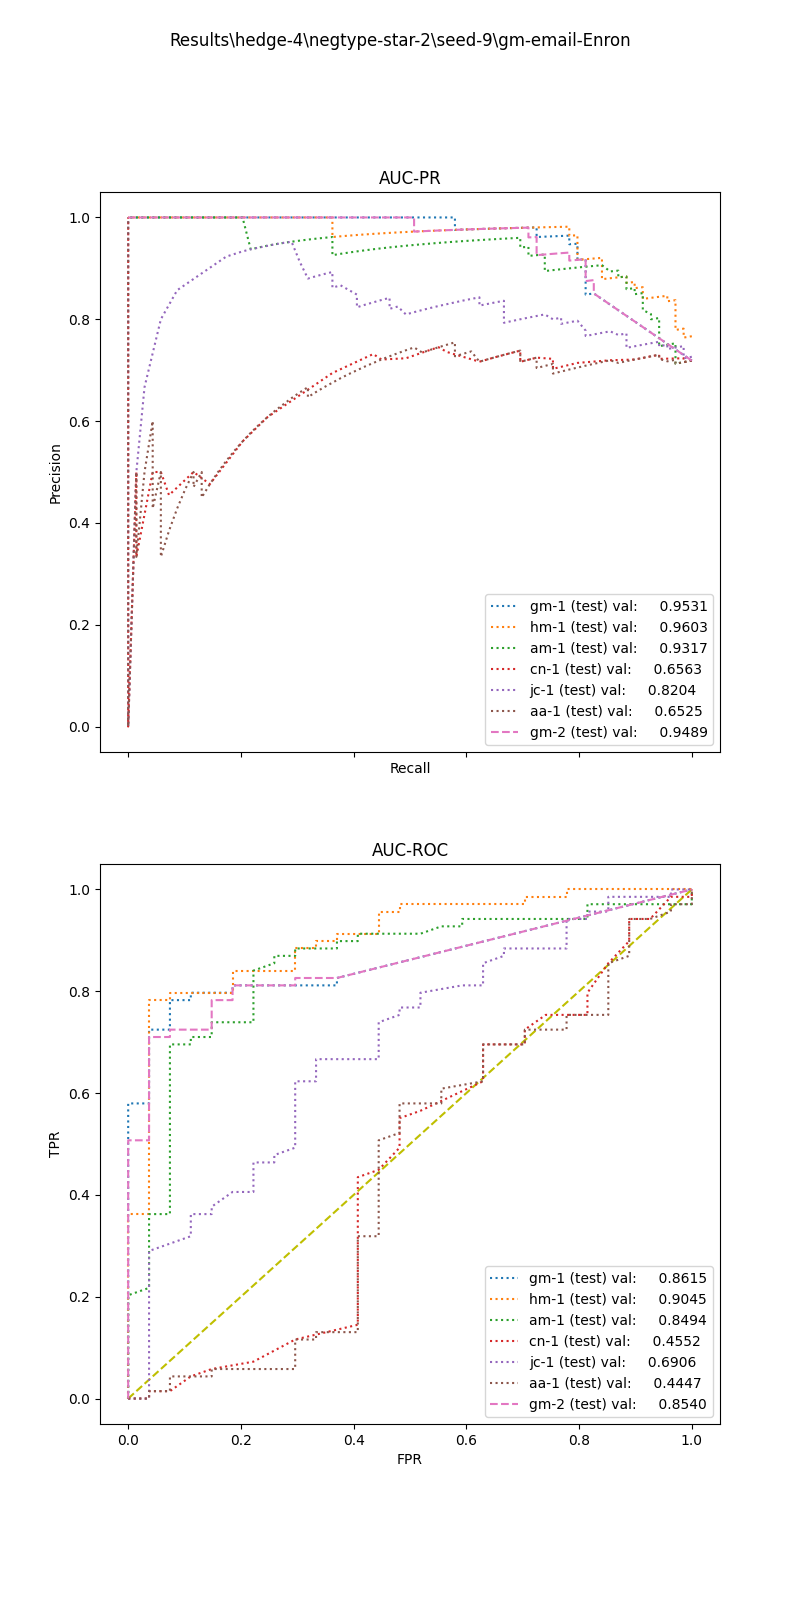

The table this chart was drawn from, first rows:
, input_dim1, pred_dim1, input_dim2, pred_dim2, input_dim3, pred_dim3, label
0, 3.144, 1.0, 0.0, 0.0, , , 1.0
1, 1.644, 1.0, 0.0, 0.0, , , 1.0
2, 3.672, 1.0, 0.0, 1.0, , , 1.0
3, 8.971, 1.0, 72.84, 1.0, , , 1.0
4, 4.668, 1.0, 137.6, 1.0, , , 1.0
5, 6.291, 1.0, 33.97, 1.0, , , 1.0
6, 3.324, 1.0, 0.0, 1.0, , , 1.0
7, 8.261, 1.0, 16.97, 1.0, , , 1.0
8, 4.81, 1.0, 2.546, 1.0, , , 1.0
9, 7.342, 1.0, 0.0, 0.0, , , 1.0
10, 3.278, 1.0, 6.514, 1.0, , , 1.0
11, 3.994, 1.0, 0.0, 1.0, , , 1.0
12, 6.33, 1.0, 31.69, 1.0, , , 1.0
13, 4.417, 1.0, 0.0, 1.0, , , 1.0
14, 4.373, 1.0, 0.0, 1.0, , , 1.0
15, 8.134, 1.0, 1.861, 1.0, , , 1.0
16, 3.791, 1.0, 0.0, 0.0, , , 1.0
17, 8.82, 1.0, 5.08, 1.0, , , 1.0
18, 4.434, 1.0, 8.19, 1.0, , , 1.0
19, 11.82, 1.0, 24.59, 1.0, , , 1.0
20, 6.317, 1.0, 11.83, 1.0, , , 1.0
21, 5.403, 1.0, 23.96, 1.0, , , 1.0
22, 6.047, 1.0, 0.0, 1.0, , , 1.0
23, 1.149, 1.0, 0.0, 0.0, , , 1.0
24, 4.826, 1.0, 3.488, 1.0, , , 1.0
25, 8.275, 1.0, 12.29, 1.0, , , 1.0
26, 8.46, 1.0, 9.407, 1.0, , , 1.0
27, 8.134, 1.0, 2.828, 1.0, , , 1.0
28, 3.767, 1.0, 31.43, 1.0, , , 1.0
29, 3.773, 1.0, 41.89, 1.0, , , 1.0
30, 12.36, 1.0, 8.819, 1.0, , , 1.0
31, 4.549, 1.0, 13.25, 1.0, , , 1.0
32, 4.826, 1.0, 5.216, 1.0, , , 1.0
33, 1.882, 1.0, 53.79, 1.0, , , 1.0
34, 4.872, 1.0, 13.16, 1.0, , , 1.0
35, 7.418, 1.0, 11.18, 1.0, , , 1.0
36, 7.126, 1.0, 0.0, 1.0, , , 1.0
37, 6.008, 1.0, 5.856, 1.0, , , 1.0
38, 3.773, 1.0, 7.839, 1.0, , , 1.0
39, 7.195, 1.0, 0.0, 0.0, , , 1.0
40, 3.251, 1.0, 3.239, 1.0, , , 1.0
41, 5.147, 1.0, 13.05, 1.0, , , 1.0
42, 2.566, 1.0, 0.0, 0.0, , , 1.0
43, 4.668, 1.0, 116.9, 1.0, , , 1.0
44, 5.111, 1.0, 0.0, 1.0, , , 1.0
45, 8.261, 1.0, 0.0, 1.0, , , 1.0
46, 4.375, 1.0, 1.565, 1.0, , , 1.0
47, 3.196, 1.0, 0.0, 0.0, , , 1.0
48, 6.171, 1.0, 0.0, 1.0, , , 1.0
49, 4.342, 1.0, 55.03, 1.0, , , 1.0
50, 8.82, 1.0, 2.632, 1.0, , , 1.0
51, 5.046, 1.0, 0.0, 1.0, , , 1.0
52, 5.301, 1.0, 0.0, 0.0, , , 1.0
53, 4.317, 1.0, 5.191, 1.0, , , 1.0
54, 4.373, 1.0, 0.0, 1.0, , , 1.0
55, 8.275, 1.0, 8.939, 1.0, , , 1.0
56, 5.025, 1.0, 1.899, 1.0, , , 1.0
57, 4.81, 1.0, 0.0, 1.0, , , 1.0
58, 11.71, 1.0, 60.08, 1.0, , , 1.0
59, 5.708, 1.0, 0.0, 0.0, , , 1.0
... 36 more rows
